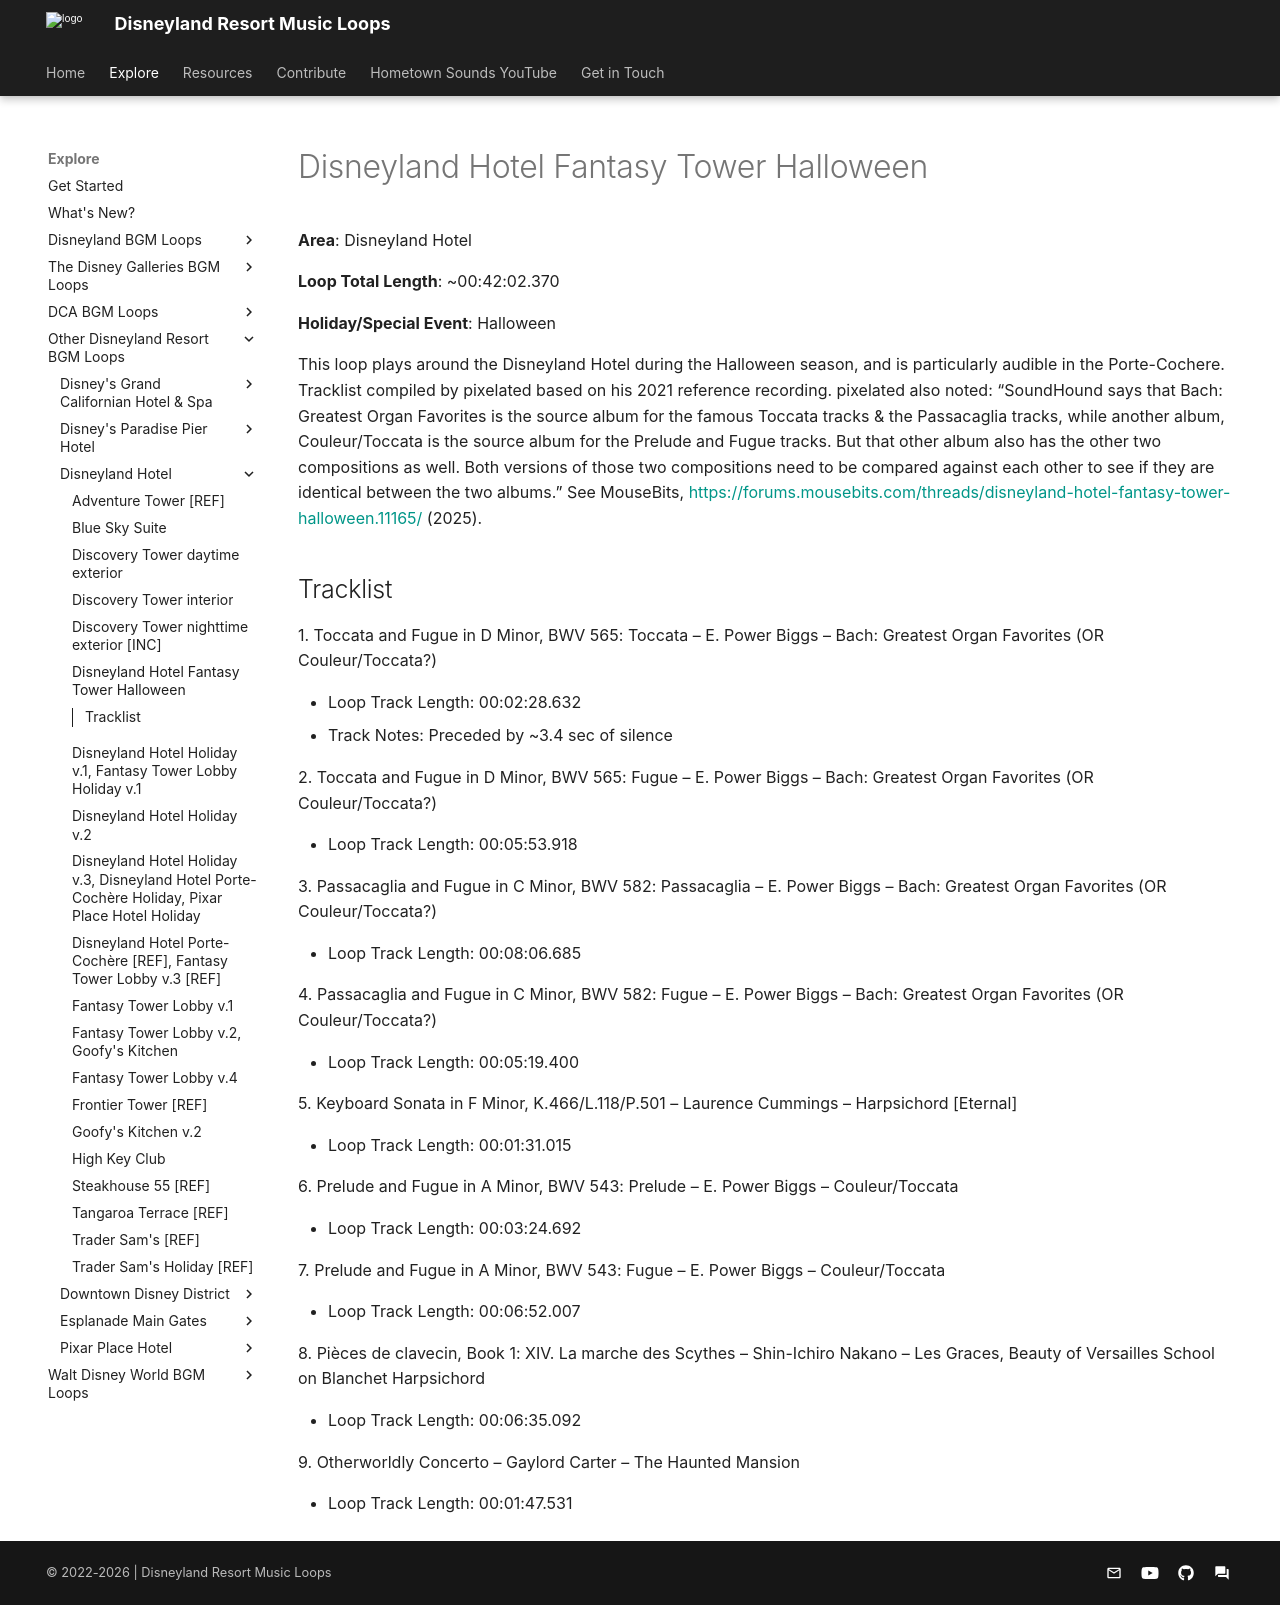

repository: SSrustworthy/DLRML-docs · page: explore/Other/Disneyland Hotel/Disneyland_Hotel_Fantasy_Tower_Halloween/index.html · generator: mkdocs

# Disneyland Hotel Fantasy Tower Halloween

**Area**: Disneyland Hotel

**Loop Total Length**: ~00:42:02.370

**Holiday/Special Event**: Halloween

This loop plays around the Disneyland Hotel during the Halloween season, and is particularly audible in the Porte-Cochere. Tracklist compiled by pixelated based on his 2021 reference recording. pixelated also noted: “SoundHound says that Bach: Greatest Organ Favorites is the source album for the famous Toccata tracks & the Passacaglia tracks, while another album, Couleur/Toccata is the source album for the Prelude and Fugue tracks.  But that other album also has the other two compositions as well.  Both versions of those two compositions need to be compared against each other to see if they are identical between the two albums.” See MouseBits, [https://forums.mousebits.com/threads/disneyland-hotel-fantasy-tower-halloween.11165/](https://forums.mousebits.com/threads/disneyland-hotel-fantasy-tower-halloween.11165/) (2025).

## Tracklist

1\. Toccata and Fugue in D Minor, BWV 565: Toccata – E. Power Biggs – Bach: Greatest Organ Favorites (OR Couleur/Toccata?)

- Loop Track Length: 00:02:28.632
- Track Notes: Preceded by ~3.4 sec of silence

2\. Toccata and Fugue in D Minor, BWV 565: Fugue – E. Power Biggs – Bach: Greatest Organ Favorites (OR Couleur/Toccata?)

- Loop Track Length: 00:05:53.918

3\. Passacaglia and Fugue in C Minor, BWV 582: Passacaglia – E. Power Biggs – Bach: Greatest Organ Favorites (OR Couleur/Toccata?)

- Loop Track Length: 00:08:06.685

4\. Passacaglia and Fugue in C Minor, BWV 582: Fugue – E. Power Biggs – Bach: Greatest Organ Favorites (OR Couleur/Toccata?)

- Loop Track Length: 00:05:19.400

5\. Keyboard Sonata in F Minor, K.466/L.118/P.501 – Laurence Cummings – Harpsichord [Eternal]

- Loop Track Length: 00:01:31.015

6\. Prelude and Fugue in A Minor, BWV 543: Prelude – E. Power Biggs – Couleur/Toccata

- Loop Track Length: 00:03:24.692

7\. Prelude and Fugue in A Minor, BWV 543: Fugue – E. Power Biggs – Couleur/Toccata

- Loop Track Length: 00:06:52.007

8\. Pièces de clavecin, Book 1: XIV. La marche des Scythes – Shin-Ichiro Nakano – Les Graces, Beauty of Versailles School on Blanchet Harpsichord

- Loop Track Length: 00:06:35.092

9\. Otherworldly Concerto – Gaylord Carter – The Haunted Mansion

- Loop Track Length: 00:01:47.531
